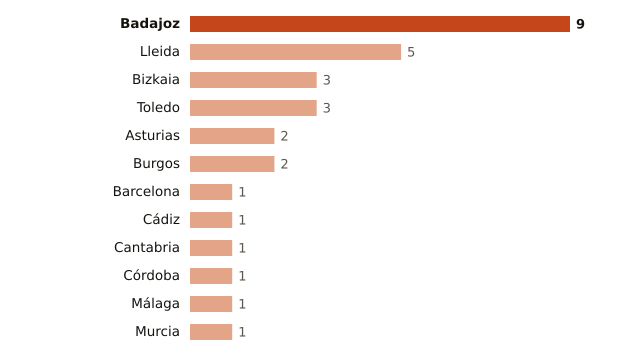

Values plotted in this chart, from the file beside it:
lugar, valor
Badajoz, 9
Lleida, 5
Bizkaia, 3
Toledo, 3
Asturias, 2
Burgos, 2
Barcelona, 1
Cádiz, 1
Cantabria, 1
Córdoba, 1
Málaga, 1
Murcia, 1
